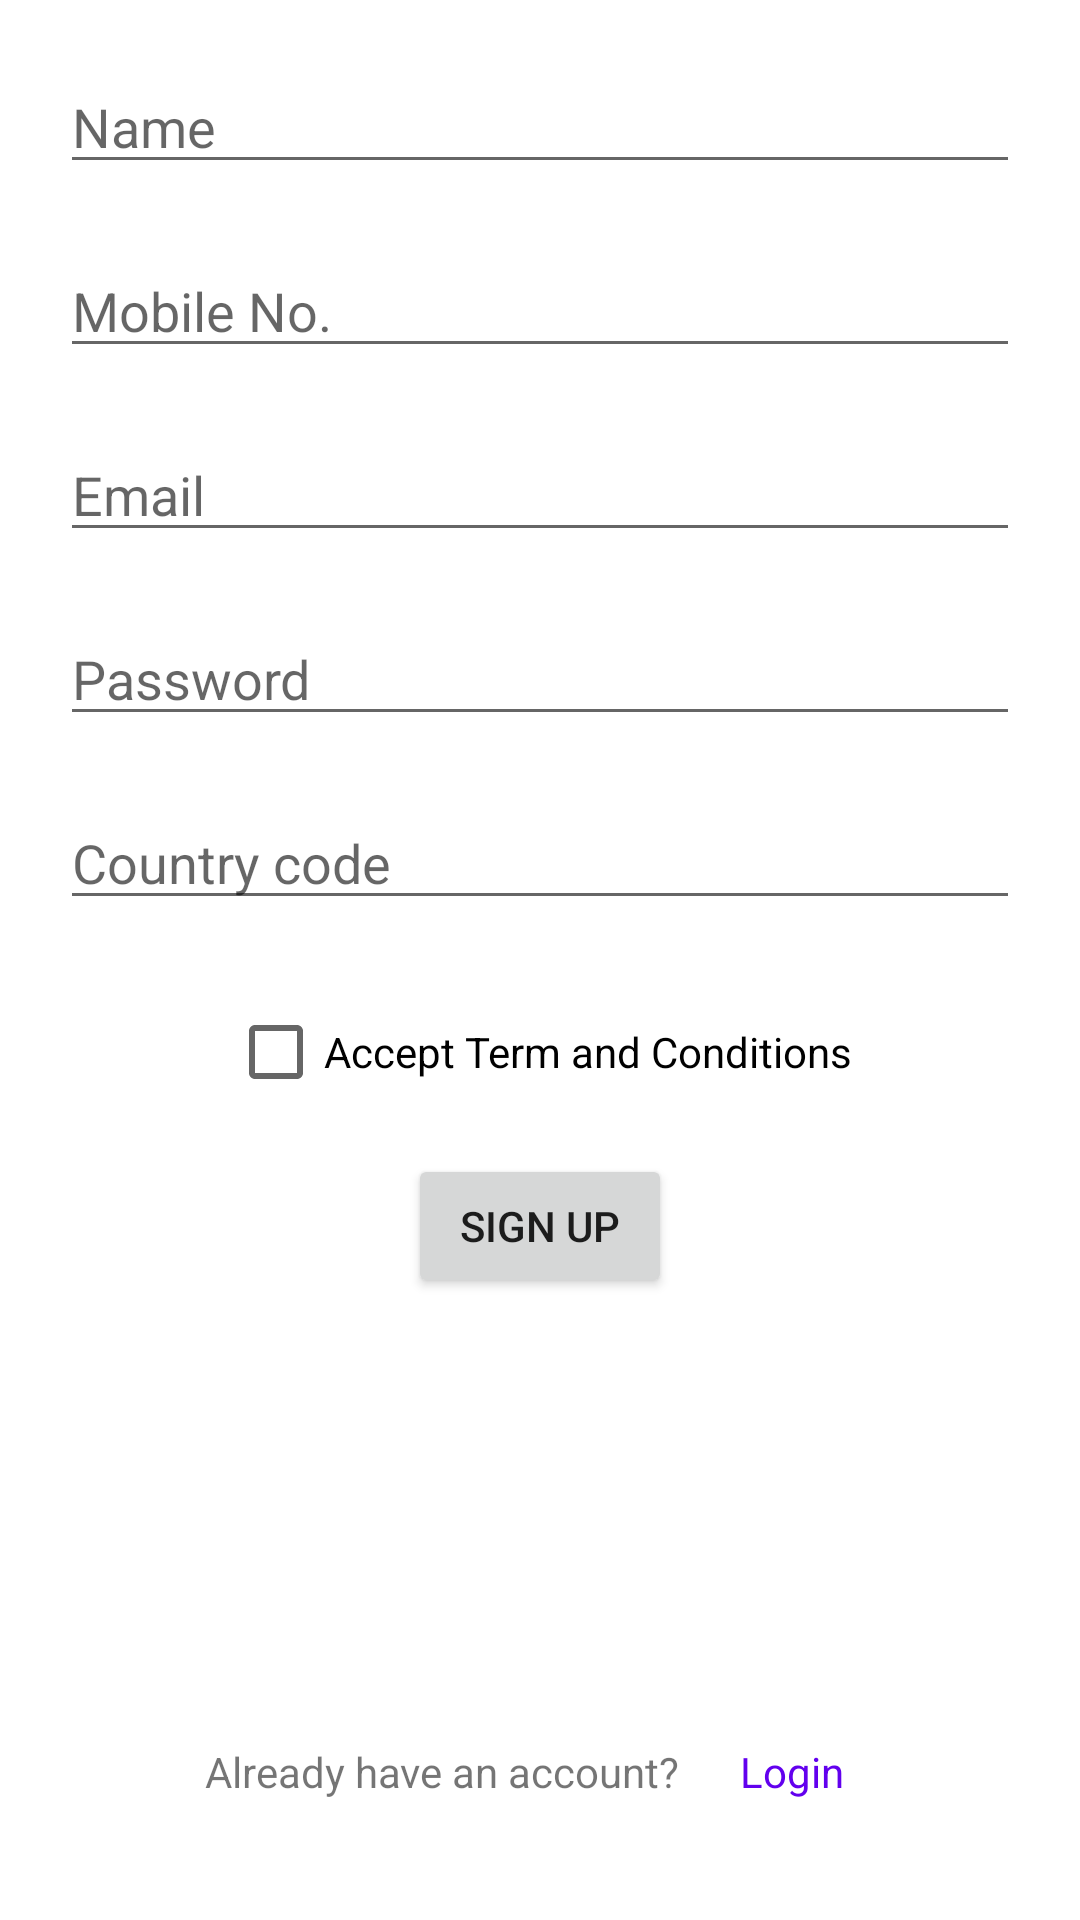

The Android layout XML behind this screen, and the referenced resources:
<!-- AndroidManifest.xml: application theme Theme.TestCallApp -->
<!-- res/layout/activity_signup.xml -->
<?xml version="1.0" encoding="utf-8"?>
<RelativeLayout xmlns:android="http://schemas.android.com/apk/res/android"
    xmlns:app="http://schemas.android.com/apk/res-auto"
    xmlns:tools="http://schemas.android.com/tools"
    android:layout_width="match_parent"
    android:layout_height="match_parent"
    tools:context=".SignupActivity">


    <com.google.android.material.textfield.TextInputEditText
        android:id="@+id/name_txt"
        android:layout_width="match_parent"
        android:layout_height="wrap_content"
        android:layout_margin="20dp"
        android:hint="Name"
        android:inputType="text"
        android:singleLine="true"
        android:textColor="@color/black"/>

    <com.google.android.material.textfield.TextInputEditText
        android:id="@+id/mobile_txt"
        android:layout_below="@id/name_txt"
        android:layout_width="match_parent"
        android:layout_height="wrap_content"
        android:layout_marginStart="20dp"
        android:layout_marginEnd="20dp"
        android:layout_marginBottom="20dp"
        android:hint="Mobile No."
        android:inputType="number"
        android:singleLine="true"
        android:textColor="@color/black"/>

    <com.google.android.material.textfield.TextInputEditText
        android:id="@+id/email_txt"
        android:layout_below="@id/mobile_txt"
        android:layout_width="match_parent"
        android:layout_height="wrap_content"
        android:layout_marginStart="20dp"
        android:layout_marginEnd="20dp"
        android:layout_marginBottom="20dp"
        android:hint="Email"
        android:inputType="textEmailAddress"
        android:singleLine="true"
        android:textColor="@color/black"/>

    <com.google.android.material.textfield.TextInputEditText
        android:id="@+id/pwd_txt"
        android:layout_below="@id/email_txt"
        android:layout_width="match_parent"
        android:layout_height="wrap_content"
        android:layout_marginStart="20dp"
        android:layout_marginEnd="20dp"
        android:layout_marginBottom="20dp"
        android:hint="Password"
        android:inputType="textPassword"
        android:singleLine="true"
        android:textColor="@color/black"/>

    <com.google.android.material.textfield.TextInputEditText
        android:id="@+id/code_txt"
        android:layout_below="@id/pwd_txt"
        android:layout_width="match_parent"
        android:layout_height="wrap_content"
        android:layout_marginStart="20dp"
        android:layout_marginEnd="20dp"
        android:layout_marginBottom="20dp"
        android:hint="Country code"
        android:inputType="textEmailAddress"
        android:singleLine="true"
        android:textColor="@color/black"/>

    <androidx.appcompat.widget.AppCompatCheckBox
        android:id="@+id/terms_conditions"
        android:layout_width="wrap_content"
        android:layout_height="wrap_content"
        android:layout_below="@id/code_txt"
        android:text="Accept Term and Conditions"
        android:checkMark="@color/purple_500"
        android:layout_centerHorizontal="true"/>

    <Button
        android:id="@+id/signup_btn"
        android:layout_width="wrap_content"
        android:layout_height="wrap_content"
        android:text="Sign up"
        android:layout_below="@id/terms_conditions"
        android:layout_centerHorizontal="true"
        android:layout_marginTop="10dp"/>

    <LinearLayout
        android:layout_width="match_parent"
        android:layout_height="wrap_content"
        android:orientation="horizontal"
        android:gravity="center"
        android:padding="10dp"
        android:layout_alignParentBottom="true"
        android:layout_marginBottom="20dp">

        <TextView
            android:layout_width="wrap_content"
            android:layout_height="wrap_content"
            android:text="Already have an account?"
            android:layout_marginRight="10dp"
            android:layout_marginEnd="10dp" />

        <TextView
            android:id="@+id/login_txt"
            android:layout_width="wrap_content"
            android:layout_height="wrap_content"
            android:text="Login"
            android:padding="10dp"
            android:textColor="@color/purple_500"/>

    </LinearLayout>

</RelativeLayout>
<!-- resources referenced by this layout -->
<resources>
  <style name="Theme.TestCallApp" parent="Theme.MaterialComponents.DayNight.DarkActionBar">
          
          <item name="colorPrimary">@color/purple_500</item>
          <item name="colorPrimaryVariant">@color/purple_700</item>
          <item name="colorOnPrimary">@color/white</item>
          
          <item name="colorSecondary">@color/teal_200</item>
          <item name="colorSecondaryVariant">@color/teal_700</item>
          <item name="colorOnSecondary">@color/black</item>
          
          <item name="android:statusBarColor" tools:targetApi="l">?attr/colorPrimaryVariant</item>
          
      </style>
  <!-- not gathered from this repository: default colours our renderer supplied (Android Studio template values) -->
  <color name="purple_500">#FF6200EE</color>
  <color name="purple_700">#FF3700B3</color>
  <color name="teal_200">#FF03DAC5</color>
  <color name="teal_700">#FF018786</color>
  <color name="black">#FF000000</color>
  <color name="white">#FFFFFFFF</color>
</resources>
